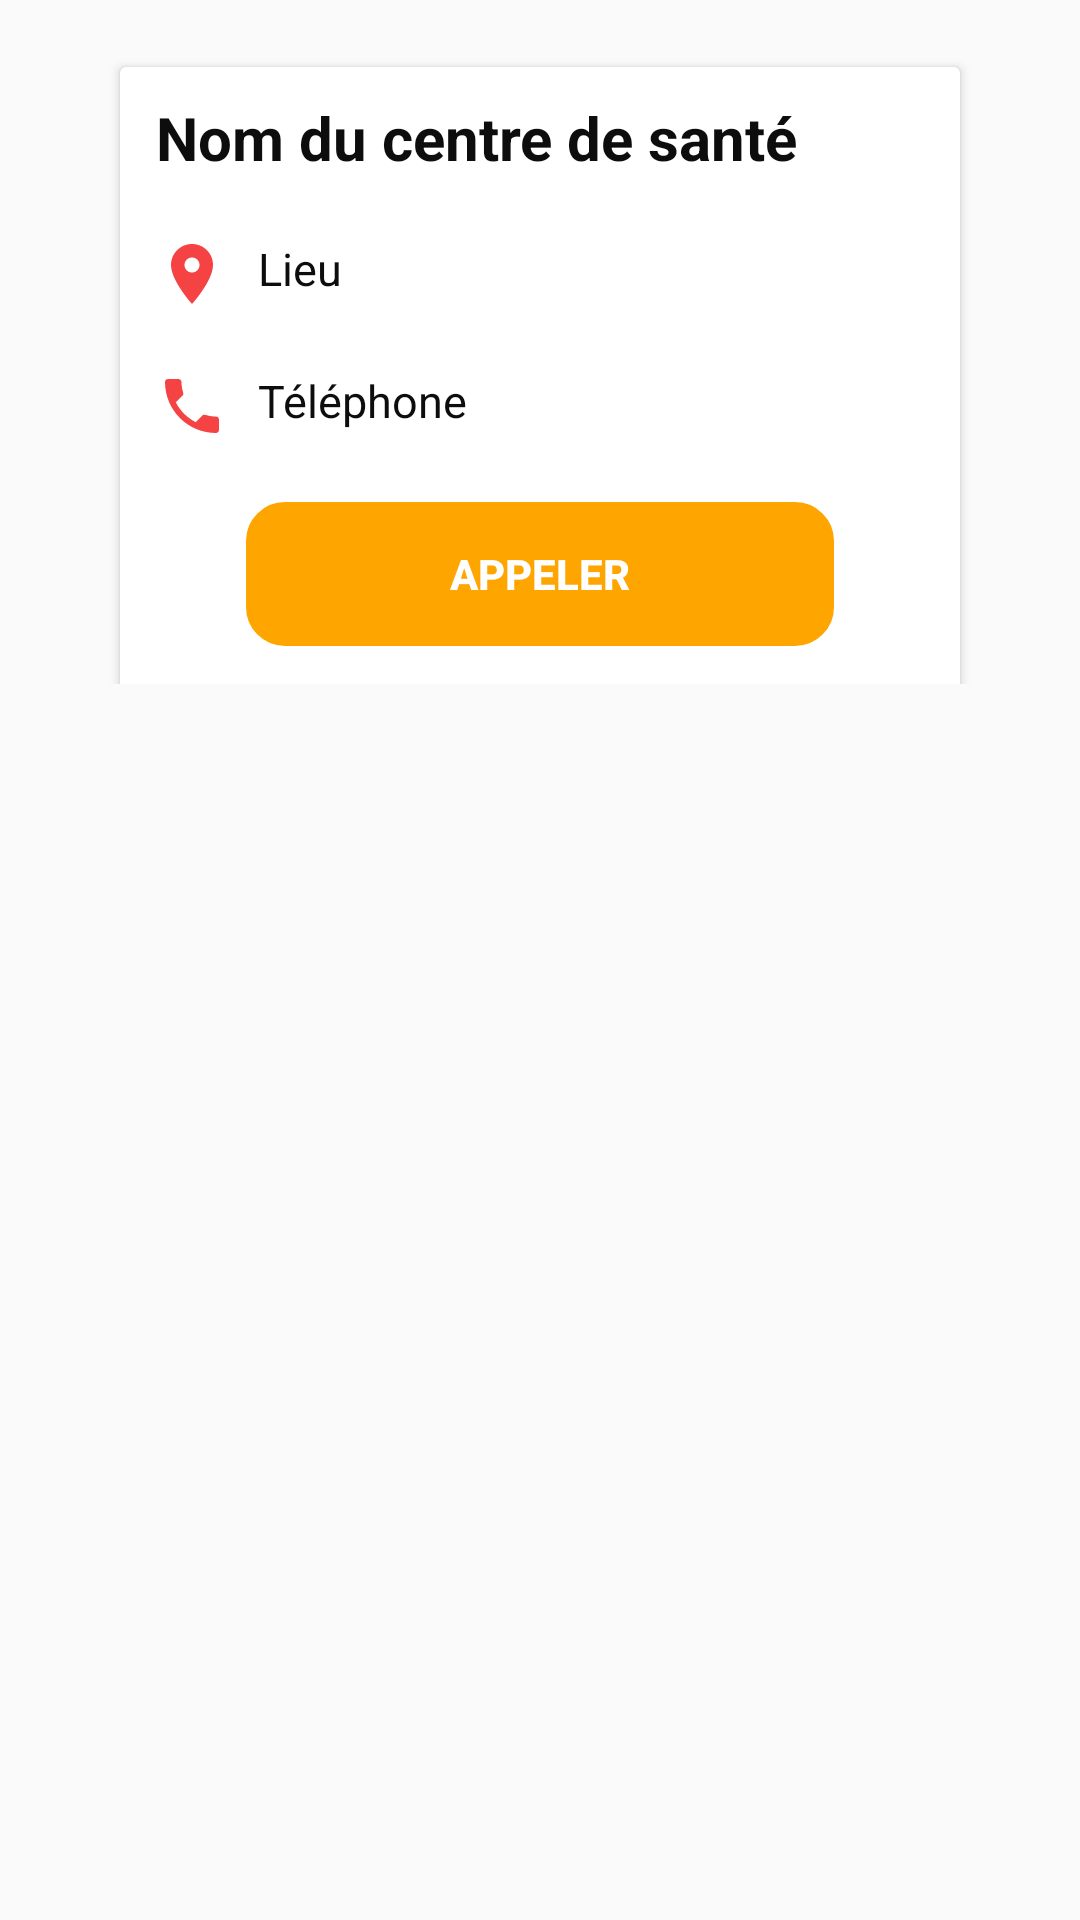

Write the Android layout XML for this screen, with the resource values it uses.
<!-- AndroidManifest.xml: application theme AppTheme.NoActionBar -->
<!-- res/layout/layout_list_maps.xml -->
<?xml version="1.0" encoding="utf-8"?>
<androidx.constraintlayout.widget.ConstraintLayout xmlns:android="http://schemas.android.com/apk/res/android"
    xmlns:app="http://schemas.android.com/apk/res-auto"
    android:layout_width="match_parent"
    android:layout_height="wrap_content">

    <LinearLayout
        android:layout_width="match_parent"
        android:layout_height="wrap_content"
        android:layout_margin="20dp">

        <androidx.cardview.widget.CardView
            android:id="@+id/card_container"
            android:layout_width="match_parent"
            android:layout_height="wrap_content"
            android:layout_gravity="center"
            android:layout_marginStart="20dp"
            android:layout_marginTop="15dp"
            android:layout_marginEnd="20dp">

            <LinearLayout
                android:id="@+id/line1"
                android:layout_width="match_parent"
                android:layout_height="wrap_content"
                android:layout_marginStart="12sp"
                android:layout_marginEnd="12sp"
                android:layout_marginTop="10dp"
                android:paddingBottom="20dp"
                android:orientation="vertical"
                android:backgroundTint="@color/White">

                <TextView
                    android:id="@+id/txt_name_center"
                    android:layout_width="match_parent"
                    android:layout_height="wrap_content"
                    android:text="Nom du centre de santé"
                    android:textColor="@color/colorBlack"
                    android:textSize="20sp"
                    android:textStyle="bold" />

                <TextView
                    android:id="@+id/txt_lieu_center"
                    android:layout_width="match_parent"
                    android:layout_height="wrap_content"
                    android:text="Lieu"
                    android:textColor="@color/colorBlack"
                    android:textSize="15sp"
                    android:textStyle="normal"
                    android:layout_marginTop="20sp"
                    android:drawablePadding="10dp"
                    app:drawableStartCompat="@drawable/ic_baseline_place" />

                <TextView
                    android:id="@+id/txt_phone_center"
                    android:layout_width="match_parent"
                    android:layout_height="wrap_content"
                    android:text="Téléphone"
                    android:textColor="@color/colorBlack"
                    android:textSize="15sp"
                    android:textStyle="normal"
                    android:layout_marginTop="20sp"
                    android:drawablePadding="10dp"
                    app:drawableStartCompat="@drawable/ic_baseline_local_phone" />

                <Button
                    android:id="@+id/btnLogin"
                    android:layout_width="match_parent"
                    android:layout_height="wrap_content"
                    android:layout_marginTop="20dp"
                    android:background="@drawable/bordure"
                    android:backgroundTint="@color/colorOrange"
                    android:text="APPELER"
                    android:textColor="@color/White"
                    android:textColorHint="@color/colorPrimaryDark"
                    android:textStyle="bold"
                    android:layout_marginEnd="30dp"
                    android:layout_marginStart="30dp"/>

            </LinearLayout>

        </androidx.cardview.widget.CardView>

    </LinearLayout>

</androidx.constraintlayout.widget.ConstraintLayout>
<!-- resources referenced by this layout -->
<resources>
  <color name="White">#FFFFFF</color>
  <color name="colorBlack">#F2000000</color>
  <color name="colorOrange">#FFA500</color>
  <color name="colorPrimaryDark">#003157</color>
  <!-- drawable bordure (drawable) -->
  <shape xmlns:android="http://schemas.android.com/apk/res/android"
      android:shape="rectangle">
  
      <corners
          android:topRightRadius="12dp"
          android:topLeftRadius="12dp"
          android:bottomRightRadius="12dp"
          android:bottomLeftRadius="12dp"
          />
  
      <stroke
          android:color="@color/colorOrange"
          android:width="2dp"/>
      
  </shape>
  <!-- drawable ic_baseline_local_phone (drawable) -->
  <vector android:height="24dp" android:tint="#F54343"
      android:viewportHeight="24" android:viewportWidth="24"
      android:width="24dp" xmlns:android="http://schemas.android.com/apk/res/android">
      <path android:fillColor="@android:color/white" android:pathData="M6.62,10.79c1.44,2.83 3.76,5.14 6.59,6.59l2.2,-2.2c0.27,-0.27 0.67,-0.36 1.02,-0.24 1.12,0.37 2.33,0.57 3.57,0.57 0.55,0 1,0.45 1,1V20c0,0.55 -0.45,1 -1,1 -9.39,0 -17,-7.61 -17,-17 0,-0.55 0.45,-1 1,-1h3.5c0.55,0 1,0.45 1,1 0,1.25 0.2,2.45 0.57,3.57 0.11,0.35 0.03,0.74 -0.25,1.02l-2.2,2.2z"/>
  </vector>
  <!-- drawable ic_baseline_place (drawable) -->
  <vector android:height="24dp" android:tint="#F54343"
      android:viewportHeight="24" android:viewportWidth="24"
      android:width="24dp" xmlns:android="http://schemas.android.com/apk/res/android">
      <path android:fillColor="@android:color/white" android:pathData="M12,2C8.13,2 5,5.13 5,9c0,5.25 7,13 7,13s7,-7.75 7,-13c0,-3.87 -3.13,-7 -7,-7zM12,11.5c-1.38,0 -2.5,-1.12 -2.5,-2.5s1.12,-2.5 2.5,-2.5 2.5,1.12 2.5,2.5 -1.12,2.5 -2.5,2.5z"/>
  </vector>
  <style name="AppTheme.NoActionBar">
          <item name="windowActionBar">false</item>
          <item name="windowNoTitle">true</item>
          <item name="colorPrimary">@color/colorOrange</item>
          <item name="colorPrimaryDark">@color/colorOrange</item>
          <item name="colorAccent">@color/colorBleu</item>
      </style>
  <color name="colorBleu">#E4032642</color>
</resources>
